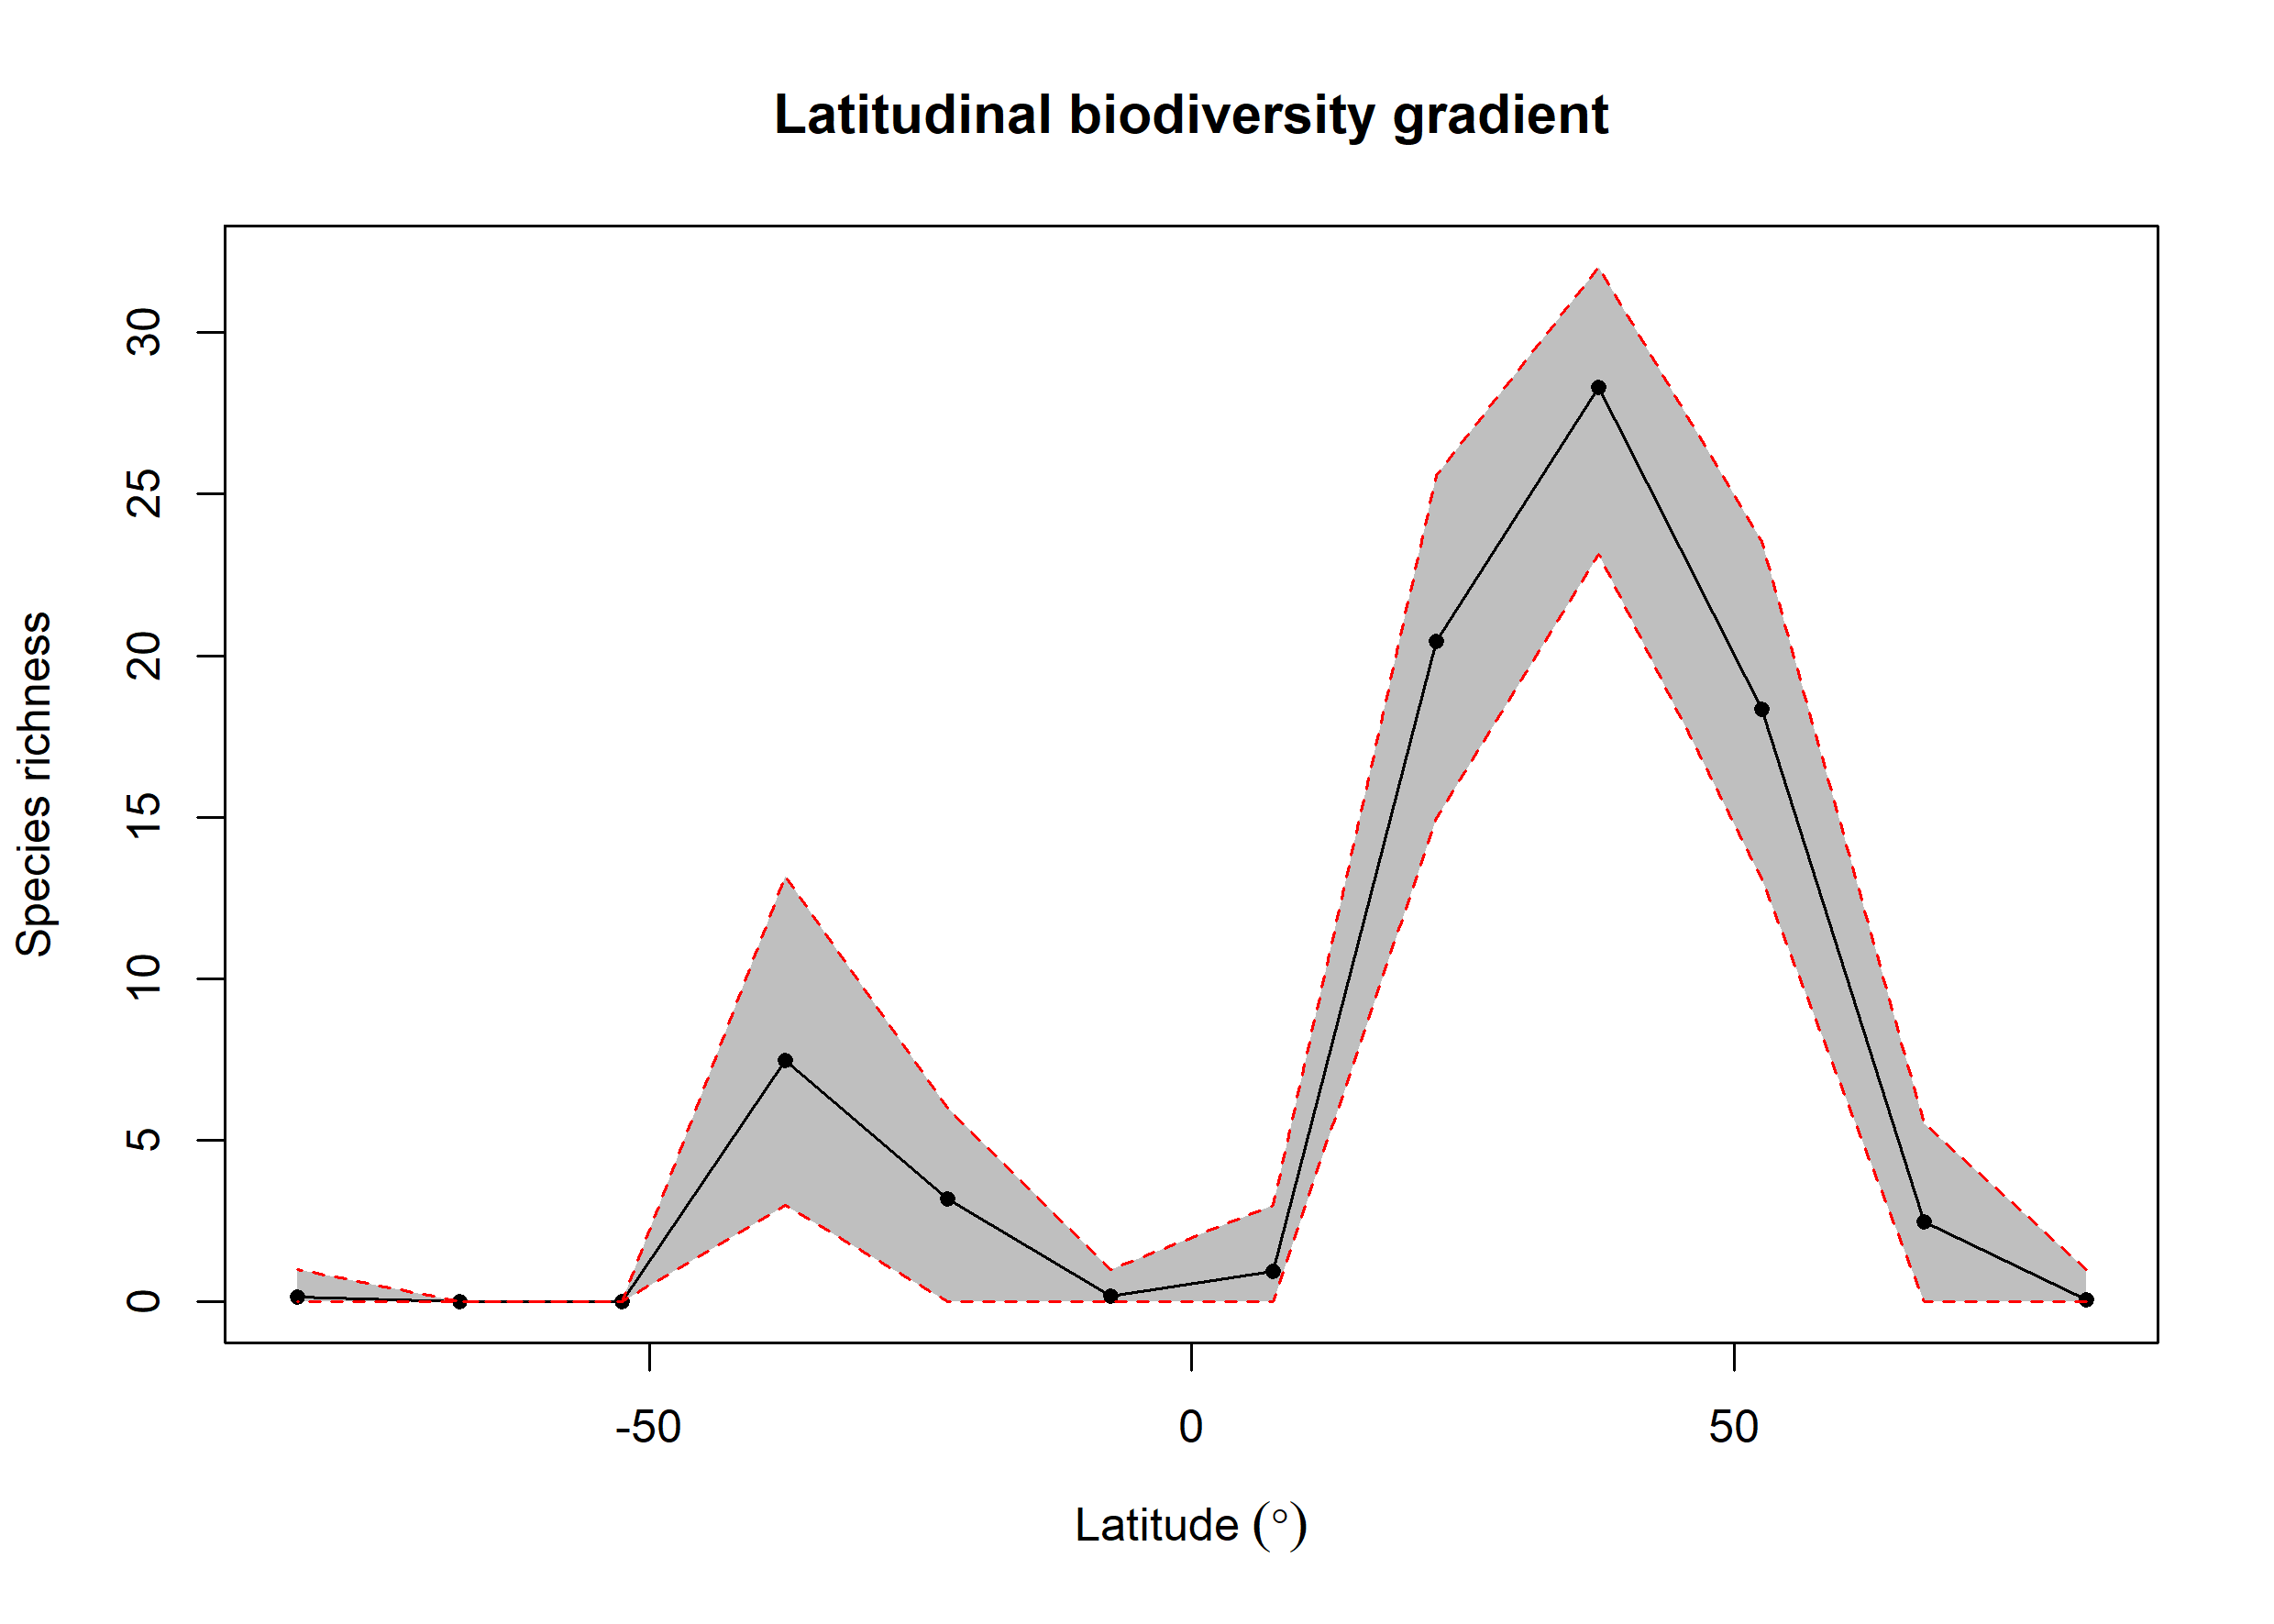

The table this chart was drawn from, first rows:
bin, max, min, mid, hemisphere, mean_richness, CI.Lower, CI.Upper
1, 90, 75, 82.5, N, 0.06, 0, 1
2, 75, 60, 67.5, N, 2.49, 0, 5.519
3, 60, 45, 52.5, N, 18.34, 13.09, 23.53
4, 45, 30, 37.5, N, 28.3, 23.14, 32.03
5, 30, 15, 22.5, N, 20.45, 14.97, 25.57
6, 15, 0, 7.5, N, 0.95, 0, 3
7, 0, -15, -7.5, S, 0.17, 0, 1
8, -15, -30, -22.5, S, 3.19, 0, 5.999
9, -30, -45, -37.5, S, 7.471, 3, 13.18
10, -45, -60, -52.5, S, NA, NA, NA
11, -60, -75, -67.5, S, NA, NA, NA
12, -75, -90, -82.5, S, 0.14, 0, 1
